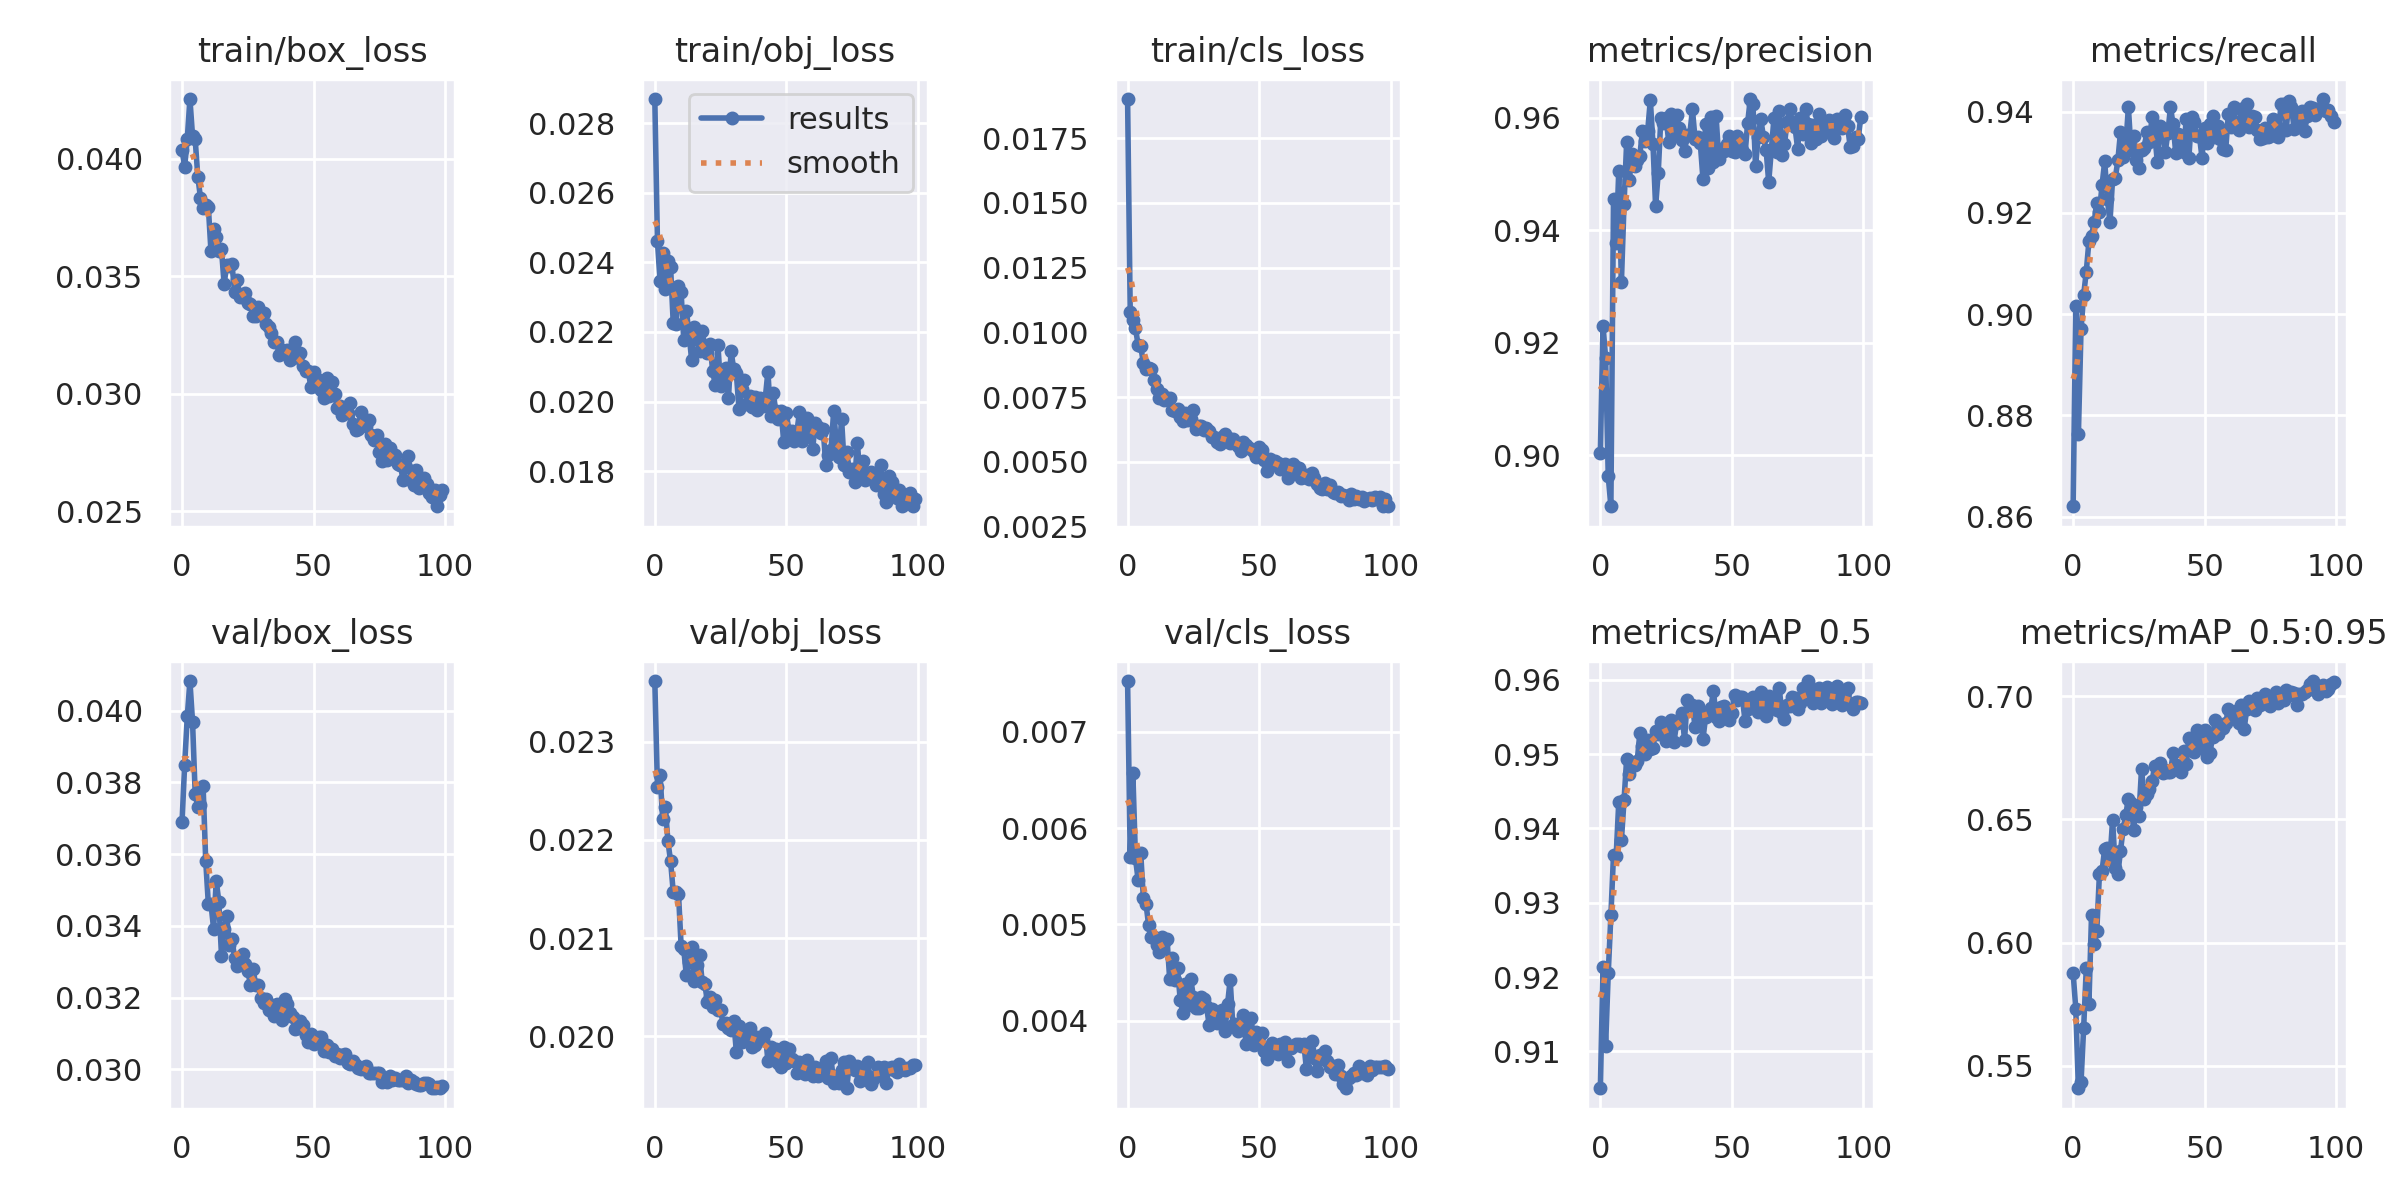

The table this chart was drawn from, first rows:
epoch, train/box_loss, train/obj_loss, train/cls_loss, metrics/precision, metrics/recall, metrics/mAP_0.5, metrics/mAP_0.5:0.95, val/box_loss, val/obj_loss, val/cls_loss, x/lr0, x/lr1, x/lr2
0, 0.04038, 0.02869, 0.01902, 0.9005, 0.862, 0.905, 0.5877, 0.03689, 0.02362, 0.007526, 0.07024, 0.003307, 0.003307
1, 0.03966, 0.0246, 0.0108, 0.9231, 0.9016, 0.9214, 0.5733, 0.0385, 0.02254, 0.0057, 0.04017, 0.006575, 0.006575
2, 0.04087, 0.02346, 0.01048, 0.9174, 0.8762, 0.9107, 0.5409, 0.03984, 0.02266, 0.006572, 0.01004, 0.009776, 0.009776
3, 0.04255, 0.02427, 0.01016, 0.8962, 0.897, 0.9205, 0.5433, 0.04083, 0.02221, 0.005687, 0.009703, 0.009703, 0.009703
4, 0.04096, 0.02323, 0.009522, 0.8909, 0.9038, 0.9283, 0.5654, 0.03968, 0.02234, 0.005464, 0.009703, 0.009703, 0.009703
5, 0.04083, 0.02403, 0.009458, 0.9455, 0.9084, 0.9365, 0.5897, 0.03768, 0.02199, 0.005738, 0.009604, 0.009604, 0.009604
6, 0.03924, 0.02386, 0.008824, 0.9377, 0.9144, 0.9362, 0.5752, 0.03731, 0.02178, 0.005271, 0.009505, 0.009505, 0.009505
7, 0.03835, 0.02226, 0.008582, 0.9506, 0.9155, 0.9436, 0.6113, 0.03737, 0.02147, 0.005215, 0.009406, 0.009406, 0.009406
8, 0.03792, 0.02223, 0.008643, 0.9308, 0.9182, 0.9384, 0.5993, 0.03791, 0.02147, 0.004992, 0.009307, 0.009307, 0.009307
9, 0.03806, 0.02331, 0.008592, 0.9447, 0.922, 0.9438, 0.6049, 0.03582, 0.02145, 0.004874, 0.009208, 0.009208, 0.009208
10, 0.03797, 0.02314, 0.008177, 0.9557, 0.9201, 0.9494, 0.628, 0.03461, 0.02092, 0.004864, 0.009109, 0.009109, 0.009109
11, 0.03606, 0.02176, 0.007823, 0.949, 0.9255, 0.9474, 0.6292, 0.03461, 0.02088, 0.004781, 0.00901, 0.00901, 0.00901
12, 0.03701, 0.02261, 0.007452, 0.9535, 0.9302, 0.9488, 0.6381, 0.03393, 0.02062, 0.004709, 0.008911, 0.008911, 0.008911
13, 0.03666, 0.02195, 0.007624, 0.9515, 0.9228, 0.9485, 0.6384, 0.03525, 0.02076, 0.004872, 0.008812, 0.008812, 0.008812
14, 0.03606, 0.02119, 0.007383, 0.9525, 0.9182, 0.949, 0.6336, 0.03467, 0.02091, 0.004819, 0.008713, 0.008713, 0.008713
15, 0.03614, 0.02215, 0.007477, 0.9533, 0.9266, 0.9528, 0.6499, 0.03317, 0.02056, 0.004849, 0.008614, 0.008614, 0.008614
16, 0.03467, 0.02182, 0.007479, 0.9576, 0.9268, 0.9511, 0.6305, 0.03392, 0.02073, 0.004433, 0.008515, 0.008515, 0.008515
17, 0.03549, 0.02145, 0.006997, 0.9559, 0.9303, 0.95, 0.6279, 0.03427, 0.02083, 0.004647, 0.008416, 0.008416, 0.008416
18, 0.03544, 0.02202, 0.006954, 0.9577, 0.9359, 0.9519, 0.6372, 0.03346, 0.02056, 0.004422, 0.008317, 0.008317, 0.008317
19, 0.03551, 0.02159, 0.007024, 0.9632, 0.931, 0.9507, 0.646, 0.03362, 0.02053, 0.004543, 0.008218, 0.008218, 0.008218
20, 0.03431, 0.02141, 0.006739, 0.9553, 0.9331, 0.9508, 0.6519, 0.03311, 0.02035, 0.004218, 0.008119, 0.008119, 0.008119
21, 0.03483, 0.02164, 0.006561, 0.9443, 0.9408, 0.953, 0.6584, 0.0329, 0.0204, 0.004083, 0.00802, 0.00802, 0.00802
22, 0.03413, 0.02088, 0.006881, 0.9502, 0.9324, 0.9527, 0.6568, 0.03303, 0.02029, 0.004378, 0.007921, 0.007921, 0.007921
23, 0.0341, 0.02046, 0.00662, 0.96, 0.9352, 0.9544, 0.6458, 0.03321, 0.02037, 0.004166, 0.007822, 0.007822, 0.007822
24, 0.03427, 0.02162, 0.006656, 0.9591, 0.9304, 0.9541, 0.6549, 0.03294, 0.02027, 0.004436, 0.007723, 0.007723, 0.007723
25, 0.03386, 0.02044, 0.007012, 0.96, 0.9288, 0.9518, 0.6512, 0.03275, 0.02026, 0.004252, 0.007624, 0.007624, 0.007624
26, 0.03381, 0.02053, 0.006267, 0.9557, 0.9325, 0.9527, 0.6706, 0.03236, 0.02012, 0.004134, 0.007525, 0.007525, 0.007525
27, 0.03331, 0.02097, 0.006382, 0.9607, 0.9328, 0.9546, 0.6584, 0.0328, 0.02014, 0.004133, 0.007426, 0.007426, 0.007426
28, 0.03333, 0.0201, 0.006375, 0.9569, 0.936, 0.9517, 0.6602, 0.03236, 0.02008, 0.004248, 0.007327, 0.007327, 0.007327
29, 0.0337, 0.02145, 0.006232, 0.9606, 0.9339, 0.9542, 0.6623, 0.03235, 0.02006, 0.004222, 0.007228, 0.007228, 0.007228
30, 0.03339, 0.02093, 0.00631, 0.9582, 0.9389, 0.9545, 0.6654, 0.03198, 0.02016, 0.004154, 0.007129, 0.007129, 0.007129
31, 0.03345, 0.02081, 0.006208, 0.9561, 0.9358, 0.9556, 0.6718, 0.03185, 0.01984, 0.003957, 0.00703, 0.00703, 0.00703
32, 0.03298, 0.01978, 0.00596, 0.9541, 0.93, 0.9519, 0.6713, 0.03196, 0.02011, 0.004127, 0.006931, 0.006931, 0.006931
33, 0.03286, 0.02035, 0.005962, 0.957, 0.9372, 0.9573, 0.6728, 0.03166, 0.01993, 0.00406, 0.006832, 0.006832, 0.006832
34, 0.03258, 0.02061, 0.00577, 0.957, 0.9363, 0.9567, 0.669, 0.03181, 0.02005, 0.003982, 0.006733, 0.006733, 0.006733
35, 0.03222, 0.01995, 0.005707, 0.9615, 0.932, 0.9565, 0.6702, 0.0315, 0.01997, 0.003989, 0.006634, 0.006634, 0.006634
36, 0.03221, 0.02017, 0.005973, 0.9563, 0.9357, 0.9537, 0.6694, 0.03182, 0.02008, 0.00411, 0.006535, 0.006535, 0.006535
37, 0.03164, 0.01985, 0.006069, 0.9565, 0.9409, 0.9565, 0.6692, 0.0318, 0.01989, 0.003894, 0.006436, 0.006436, 0.006436
38, 0.03184, 0.02013, 0.005915, 0.9555, 0.9375, 0.9553, 0.6767, 0.03137, 0.01991, 0.004171, 0.006337, 0.006337, 0.006337
39, 0.03177, 0.01975, 0.005727, 0.9492, 0.9319, 0.952, 0.6721, 0.03196, 0.01999, 0.004426, 0.006238, 0.006238, 0.006238
40, 0.03188, 0.02011, 0.005868, 0.959, 0.9356, 0.955, 0.6716, 0.03182, 0.01998, 0.003955, 0.006139, 0.006139, 0.006139
41, 0.03143, 0.01986, 0.005709, 0.951, 0.9334, 0.9556, 0.6692, 0.03157, 0.01996, 0.003968, 0.00604, 0.00604, 0.00604
42, 0.0315, 0.0201, 0.005605, 0.9601, 0.932, 0.9563, 0.6777, 0.03147, 0.02003, 0.00389, 0.005941, 0.005941, 0.005941
43, 0.03219, 0.02086, 0.005427, 0.9521, 0.9386, 0.9585, 0.6723, 0.03113, 0.01974, 0.003981, 0.005842, 0.005842, 0.005842
44, 0.03168, 0.01959, 0.005758, 0.9603, 0.9309, 0.955, 0.6832, 0.03115, 0.01988, 0.004057, 0.005743, 0.005743, 0.005743
45, 0.03174, 0.02026, 0.005653, 0.9527, 0.9388, 0.9544, 0.6818, 0.03136, 0.01977, 0.003763, 0.005644, 0.005644, 0.005644
46, 0.03119, 0.01973, 0.00552, 0.9544, 0.938, 0.9564, 0.6773, 0.03123, 0.01986, 0.003877, 0.005545, 0.005545, 0.005545
47, 0.03098, 0.0195, 0.00549, 0.954, 0.9352, 0.9564, 0.6864, 0.03096, 0.01973, 0.004033, 0.005446, 0.005446, 0.005446
48, 0.03095, 0.01974, 0.005386, 0.9554, 0.9352, 0.9554, 0.6847, 0.03078, 0.01968, 0.003744, 0.005347, 0.005347, 0.005347
49, 0.03026, 0.01884, 0.00518, 0.9568, 0.9309, 0.9546, 0.679, 0.03099, 0.01989, 0.00388, 0.005248, 0.005248, 0.005248
50, 0.03092, 0.01968, 0.005557, 0.9542, 0.9367, 0.9555, 0.6864, 0.03072, 0.01973, 0.003842, 0.005149, 0.005149, 0.005149
51, 0.03033, 0.01915, 0.00545, 0.9539, 0.9338, 0.9579, 0.6754, 0.03082, 0.01986, 0.00387, 0.00505, 0.00505, 0.00505
52, 0.03059, 0.01915, 0.005067, 0.9567, 0.9376, 0.9573, 0.6769, 0.0309, 0.01977, 0.003687, 0.004951, 0.004951, 0.004951
53, 0.03014, 0.01887, 0.004656, 0.9554, 0.9391, 0.9577, 0.6836, 0.03089, 0.01974, 0.003607, 0.004852, 0.004852, 0.004852
54, 0.02983, 0.01913, 0.005097, 0.9543, 0.9351, 0.9576, 0.6905, 0.03051, 0.01962, 0.003709, 0.004753, 0.004753, 0.004753
55, 0.03065, 0.0197, 0.005004, 0.9535, 0.9371, 0.9544, 0.6848, 0.03069, 0.01973, 0.003769, 0.004654, 0.004654, 0.004654
56, 0.0299, 0.01888, 0.005012, 0.9592, 0.9345, 0.9561, 0.6879, 0.03048, 0.01964, 0.003742, 0.004555, 0.004555, 0.004555
57, 0.03051, 0.01945, 0.004947, 0.9634, 0.9326, 0.9566, 0.6871, 0.03058, 0.01961, 0.003651, 0.004456, 0.004456, 0.004456
58, 0.02997, 0.01953, 0.004732, 0.9624, 0.9325, 0.9577, 0.689, 0.03037, 0.01975, 0.003758, 0.004357, 0.004357, 0.004357
59, 0.02939, 0.01914, 0.00484, 0.9514, 0.9395, 0.9568, 0.6948, 0.03043, 0.01968, 0.003757, 0.004258, 0.004258, 0.004258
... 40 more rows
